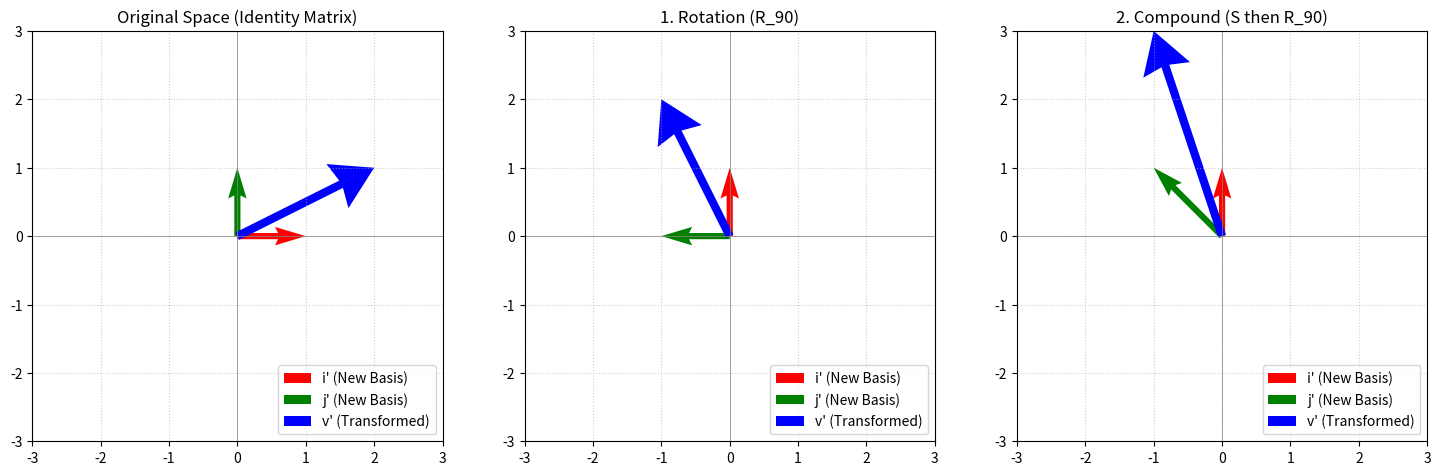

Python code for this plot: (Note: this script raises an exception after producing the figure.)
import numpy as np
import matplotlib.pyplot as plt

# ----------------------------------------
# 1. 定义变换矩阵
# ----------------------------------------

# 1.1. 旋转 90 度矩阵 (将 i 映射到 [0, 1]，将 j 映射到 [-1, 0])
R_90 = np.array([
    [0, -1],
    [1,  0]
])

# 1.2. 剪切/切变矩阵 (Shear, 将 i 保持不变，将 j 推向右上方)
# [1, 0] -> [1, 0]
# [0, 1] -> [1, 1]
S = np.array([
    [1, 1],
    [0, 1]
])

# 1.3. 复合变换：先剪切，再旋转
C = R_90 @ S  # 矩阵乘法，注意顺序：先作用 S，后作用 R_90

# ----------------------------------------
# 2. 定义绘图元素 (基向量和要变换的向量)
# ----------------------------------------

# 标准基向量
i = np.array([1, 0])
j = np.array([0, 1])
# 一个目标向量
v = np.array([2, 1])

# ----------------------------------------
# 3. 变换操作
# ----------------------------------------

# 变换向量 v
v_rotated = R_90 @ v
v_compounded = C @ v

# ----------------------------------------
# 4. 可视化
# ----------------------------------------

def plot_transformation(ax, i_vec, j_vec, v_vec, title):
    """可视化一个 2D 线性变换"""
    ax.set_title(title, fontsize=12)
    ax.grid(linestyle=':', alpha=0.6)
    ax.set_aspect('equal', adjustable='box')
    
    max_c = max(np.max(np.abs([i_vec, j_vec, v_vec])), 3)
    ax.set_xlim([-max_c, max_c])
    ax.set_ylim([-max_c, max_c])
    ax.axhline(0, color='gray', linewidth=0.5)
    ax.axvline(0, color='gray', linewidth=0.5)

    # 绘制变换后的基向量 (矩阵的列)
    ax.quiver(0, 0, i_vec[0], i_vec[1], angles='xy', scale_units='xy', scale=1, 
              color='red', width=0.015, label='i\' (New Basis)')
    ax.quiver(0, 0, j_vec[0], j_vec[1], angles='xy', scale_units='xy', scale=1, 
              color='green', width=0.015, label='j\' (New Basis)')
    
    # 绘制变换后的目标向量
    ax.quiver(0, 0, v_vec[0], v_vec[1], angles='xy', scale_units='xy', scale=1, 
              color='blue', width=0.02, headwidth=6, label='v\' (Transformed)')
    
    ax.legend(loc='lower right')

fig, axes = plt.subplots(1, 3, figsize=(18, 6))

# ---- 4.1 原始空间 ----
plot_transformation(axes[0], i, j, v, "Original Space (Identity Matrix)")

# ---- 4.2 旋转变换 ----
# 变换后的基向量是 R_90 的列
i_r = R_90[:, 0] 
j_r = R_90[:, 1]
plot_transformation(axes[1], i_r, j_r, v_rotated, "1. Rotation (R_90)")

# ---- 4.3 复合变换 ----
# 变换后的基向量是 C 的列
i_c = C[:, 0]
j_c = C[:, 1]
plot_transformation(axes[2], i_c, j_c, v_compounded, "2. Compound (S then R_90)")

plt.savefig("/root/autodl-tmp/MyRepository/MCM-LDM/LearnLinearAlgebra/Lesson2_Matrix/matrix_linear_transformation.png", dpi=300, bbox_inches='tight')
# plt.show()